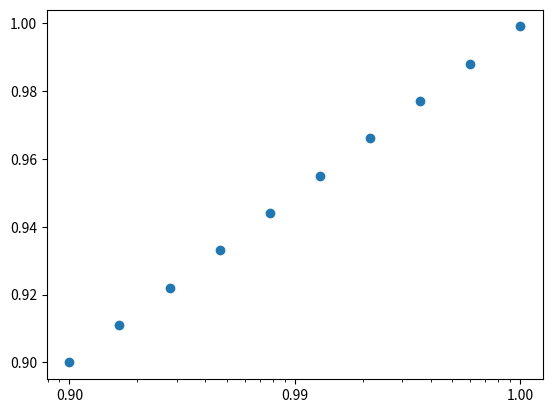

Here is the Python script that generated this plot:
import matplotlib
import matplotlib.pyplot as plt
import numpy as np

x = 1 - np.geomspace(0.001, 0.1, 10)
y = np.linspace(x.min(), x.max(), 10)

fig, ax = plt.subplots()
ax.plot(1 - x, y, 'o')
ax.set_xscale('log')
tick = ax.get_xticks()[::-1]
ax.set_xticklabels([f"{1 - tick:.2f}" for tick in tick])
